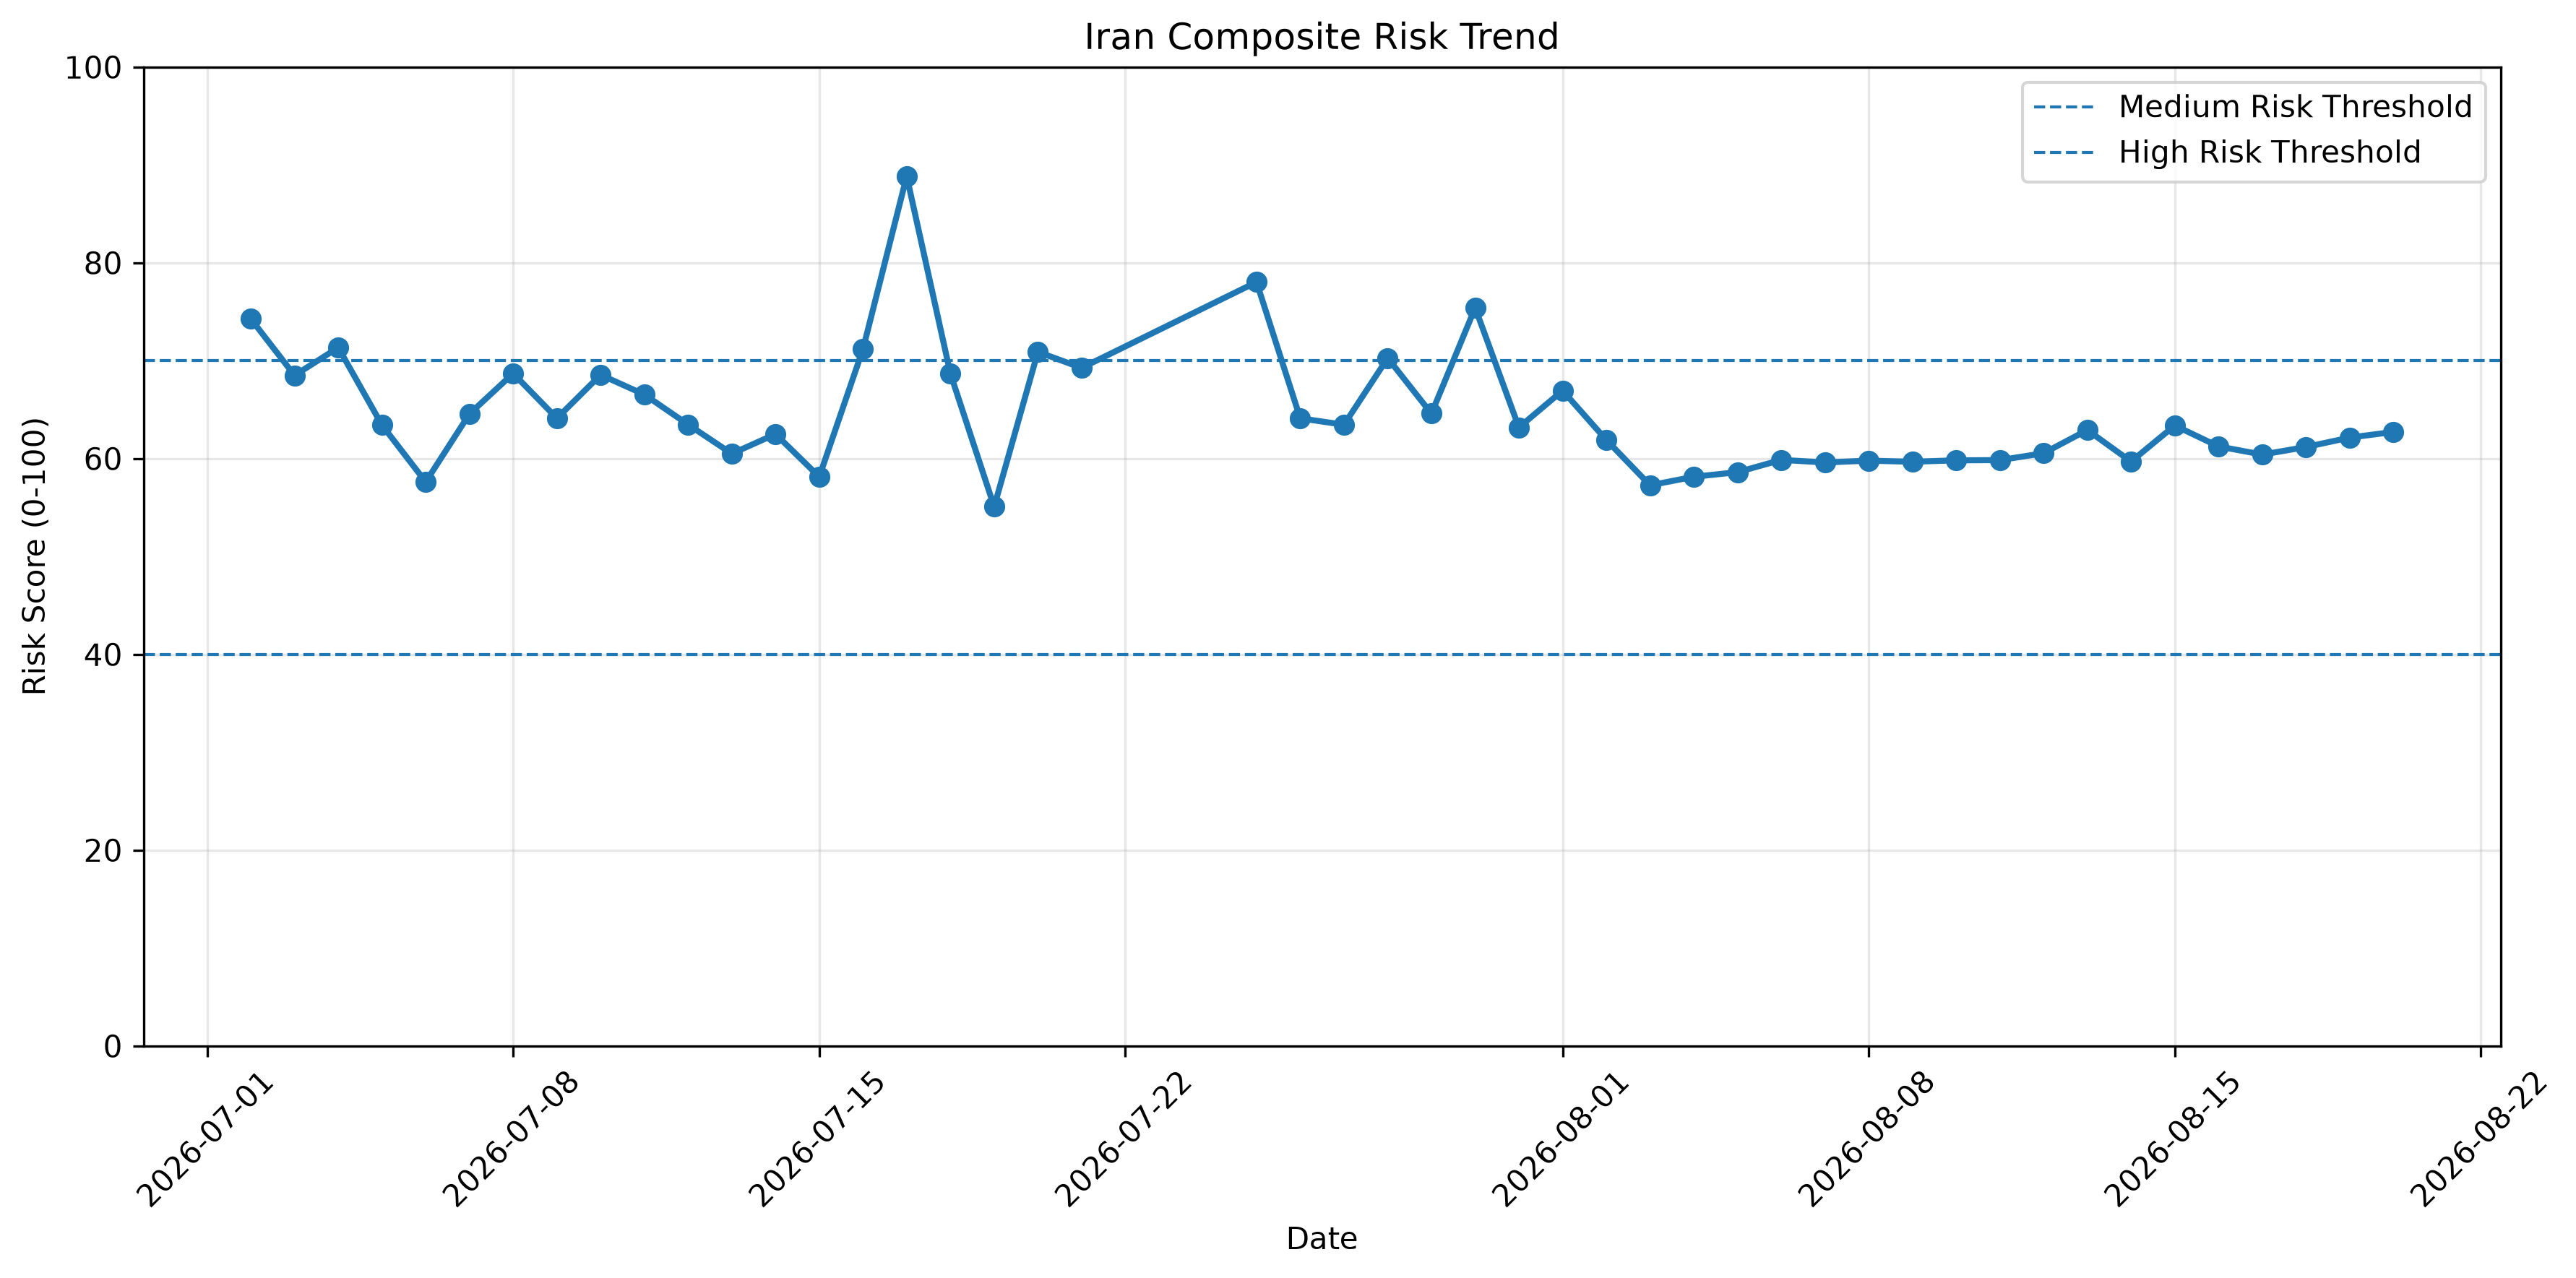

Write the Python code that produced this figure.
import pandas as pd
import matplotlib.pyplot as plt


print("Loading historical risk data...")

# ============================================================
# LOAD DATA
# ============================================================

df = pd.read_csv("historical_events.csv")

df["date"] = pd.to_datetime(df["date"])

df = df.sort_values("date").reset_index(drop=True)


# ============================================================
# GDELT RISK CALCULATION
# ============================================================

# Goldstein:
# -10 = highest conflict risk
# +10 = lowest conflict risk
#
# Convert to 0-1 risk scale

df["goldstein_risk"] = (
    (10 - df["avg_goldstein"]) / 20
)

df["goldstein_risk"] = df["goldstein_risk"].clip(0, 1)


# AvgTone:
# More negative tone = higher risk
#
# Same normalization used by the event-risk model

df["tone_risk"] = (
    (10 - df["avg_tone"]) / 20
)

df["tone_risk"] = df["tone_risk"].clip(0, 1)


# ============================================================
# GDELT EVENT RISK
# ============================================================

df["event_risk"] = (
    0.60 * df["goldstein_risk"]
    + 0.40 * df["tone_risk"]
) * 100


# ============================================================
# SENTIMENT RISK
# ============================================================

# For the historical trend we use the GDELT tone
# as the available daily sentiment signal.

df["sentiment_risk"] = (
    (10 - df["avg_tone"]) / 20
) * 100

df["sentiment_risk"] = df["sentiment_risk"].clip(0, 100)


# ============================================================
# COMPOSITE RISK
# ============================================================

df["risk_score"] = (
    0.60 * df["event_risk"]
    + 0.40 * df["sentiment_risk"]
)

df["risk_score"] = df["risk_score"].clip(0, 100)


# ============================================================
# ONLY USE RECENT DATA
# ============================================================

# Use the most recent 60 days available.

latest_date = df["date"].max()

start_date = latest_date - pd.Timedelta(days=60)

recent_df = df[
    df["date"] >= start_date
].copy()


# ============================================================
# DISPLAY
# ============================================================

print()
print("==========================================")
print("          RISK TREND ANALYSIS")
print("==========================================")

print(
    recent_df[
        [
            "date",
            "event_risk",
            "sentiment_risk",
            "risk_score"
        ]
    ].to_string(index=False)
)


# ============================================================
# CURRENT VALUE
# ============================================================

latest = recent_df.iloc[-1]

print()
print("------------------------------------------")
print("CURRENT RISK")
print("------------------------------------------")

print(
    f"Date          : {latest['date'].date()}"
)

print(
    f"Event Risk    : {latest['event_risk']:.2f}"
)

print(
    f"Sentiment Risk: {latest['sentiment_risk']:.2f}"
)

print(
    f"Risk Score    : {latest['risk_score']:.2f}"
)


# ============================================================
# PLOT
# ============================================================

plt.figure(figsize=(12, 6))

plt.plot(
    recent_df["date"],
    recent_df["risk_score"],
    marker="o",
    linewidth=2
)


# Medium threshold
plt.axhline(
    40,
    linestyle="--",
    linewidth=1,
    label="Medium Risk Threshold"
)


# High threshold
plt.axhline(
    70,
    linestyle="--",
    linewidth=1,
    label="High Risk Threshold"
)


# ============================================================
# LABELS
# ============================================================

plt.title(
    "Iran Composite Risk Trend"
)

plt.xlabel(
    "Date"
)

plt.ylabel(
    "Risk Score (0-100)"
)

plt.ylim(
    0,
    100
)

plt.grid(
    True,
    alpha=0.3
)

plt.legend()

plt.xticks(
    rotation=45
)

plt.tight_layout()


# ============================================================
# SAVE
# ============================================================

plt.savefig(
    "risk_trend.png",
    dpi=300,
    bbox_inches="tight"
)

print()
print("Saved:")
print("risk_trend.png")

plt.show()
